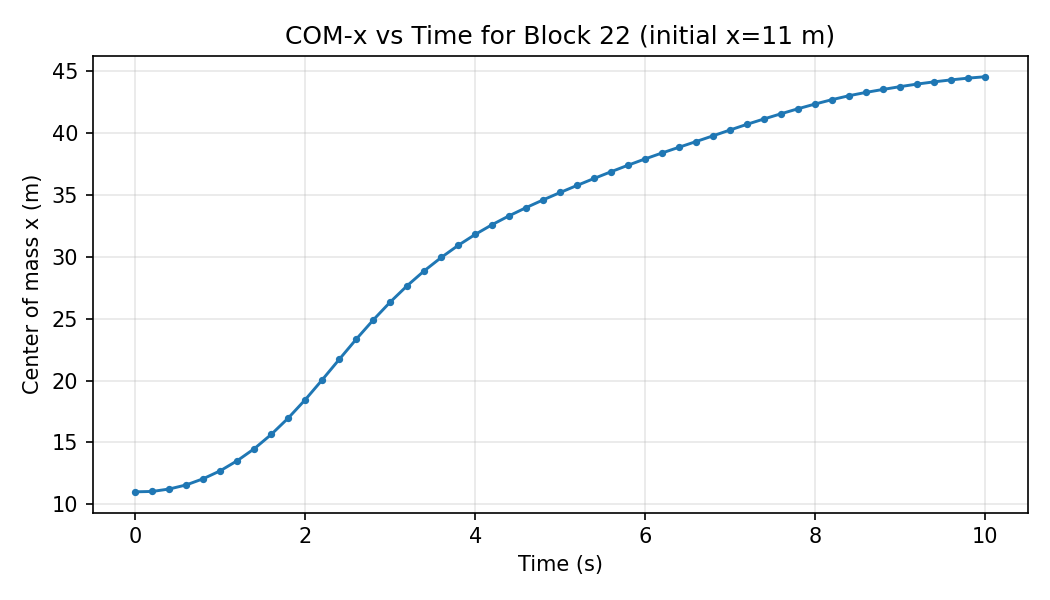

The table this chart was drawn from, first rows:
step, time_s, com_x, num_particles
0, 0.0, 11.0, 2340
1, 0.2, 11.03, 2340
2, 0.4, 11.23, 2340
3, 0.6, 11.56, 2340
4, 0.8, 12.06, 2340
5, 1.0, 12.7, 2340
6, 1.2, 13.52, 2340
7, 1.4, 14.49, 2340
8, 1.6, 15.64, 2340
9, 1.8, 16.97, 2340
10, 2.0, 18.45, 2340
11, 2.2, 20.06, 2340
12, 2.4, 21.71, 2340
13, 2.6, 23.34, 2340
14, 2.8, 24.9, 2340
15, 3.0, 26.35, 2340
16, 3.2, 27.67, 2340
17, 3.4, 28.87, 2340
18, 3.6, 29.95, 2340
19, 3.8, 30.93, 2340
20, 4.0, 31.81, 2340
21, 4.2, 32.61, 2340
22, 4.4, 33.32, 2340
23, 4.6, 33.99, 2340
24, 4.8, 34.61, 2340
25, 5.0, 35.21, 2340
26, 5.2, 35.78, 2340
27, 5.4, 36.34, 2340
28, 5.6, 36.89, 2340
29, 5.8, 37.42, 2340
30, 6.0, 37.92, 2340
31, 6.2, 38.41, 2340
32, 6.4, 38.87, 2340
33, 6.6, 39.33, 2340
34, 6.8, 39.79, 2340
35, 7.0, 40.26, 2340
36, 7.2, 40.72, 2340
37, 7.4, 41.16, 2340
38, 7.6, 41.57, 2340
39, 7.8, 41.98, 2340
40, 8.0, 42.36, 2340
41, 8.2, 42.72, 2340
42, 8.4, 43.03, 2340
43, 8.6, 43.3, 2340
44, 8.8, 43.54, 2340
45, 9.0, 43.77, 2340
46, 9.2, 43.97, 2340
47, 9.4, 44.15, 2340
48, 9.6, 44.31, 2340
49, 9.8, 44.45, 2340
50, 10.0, 44.57, 2340
